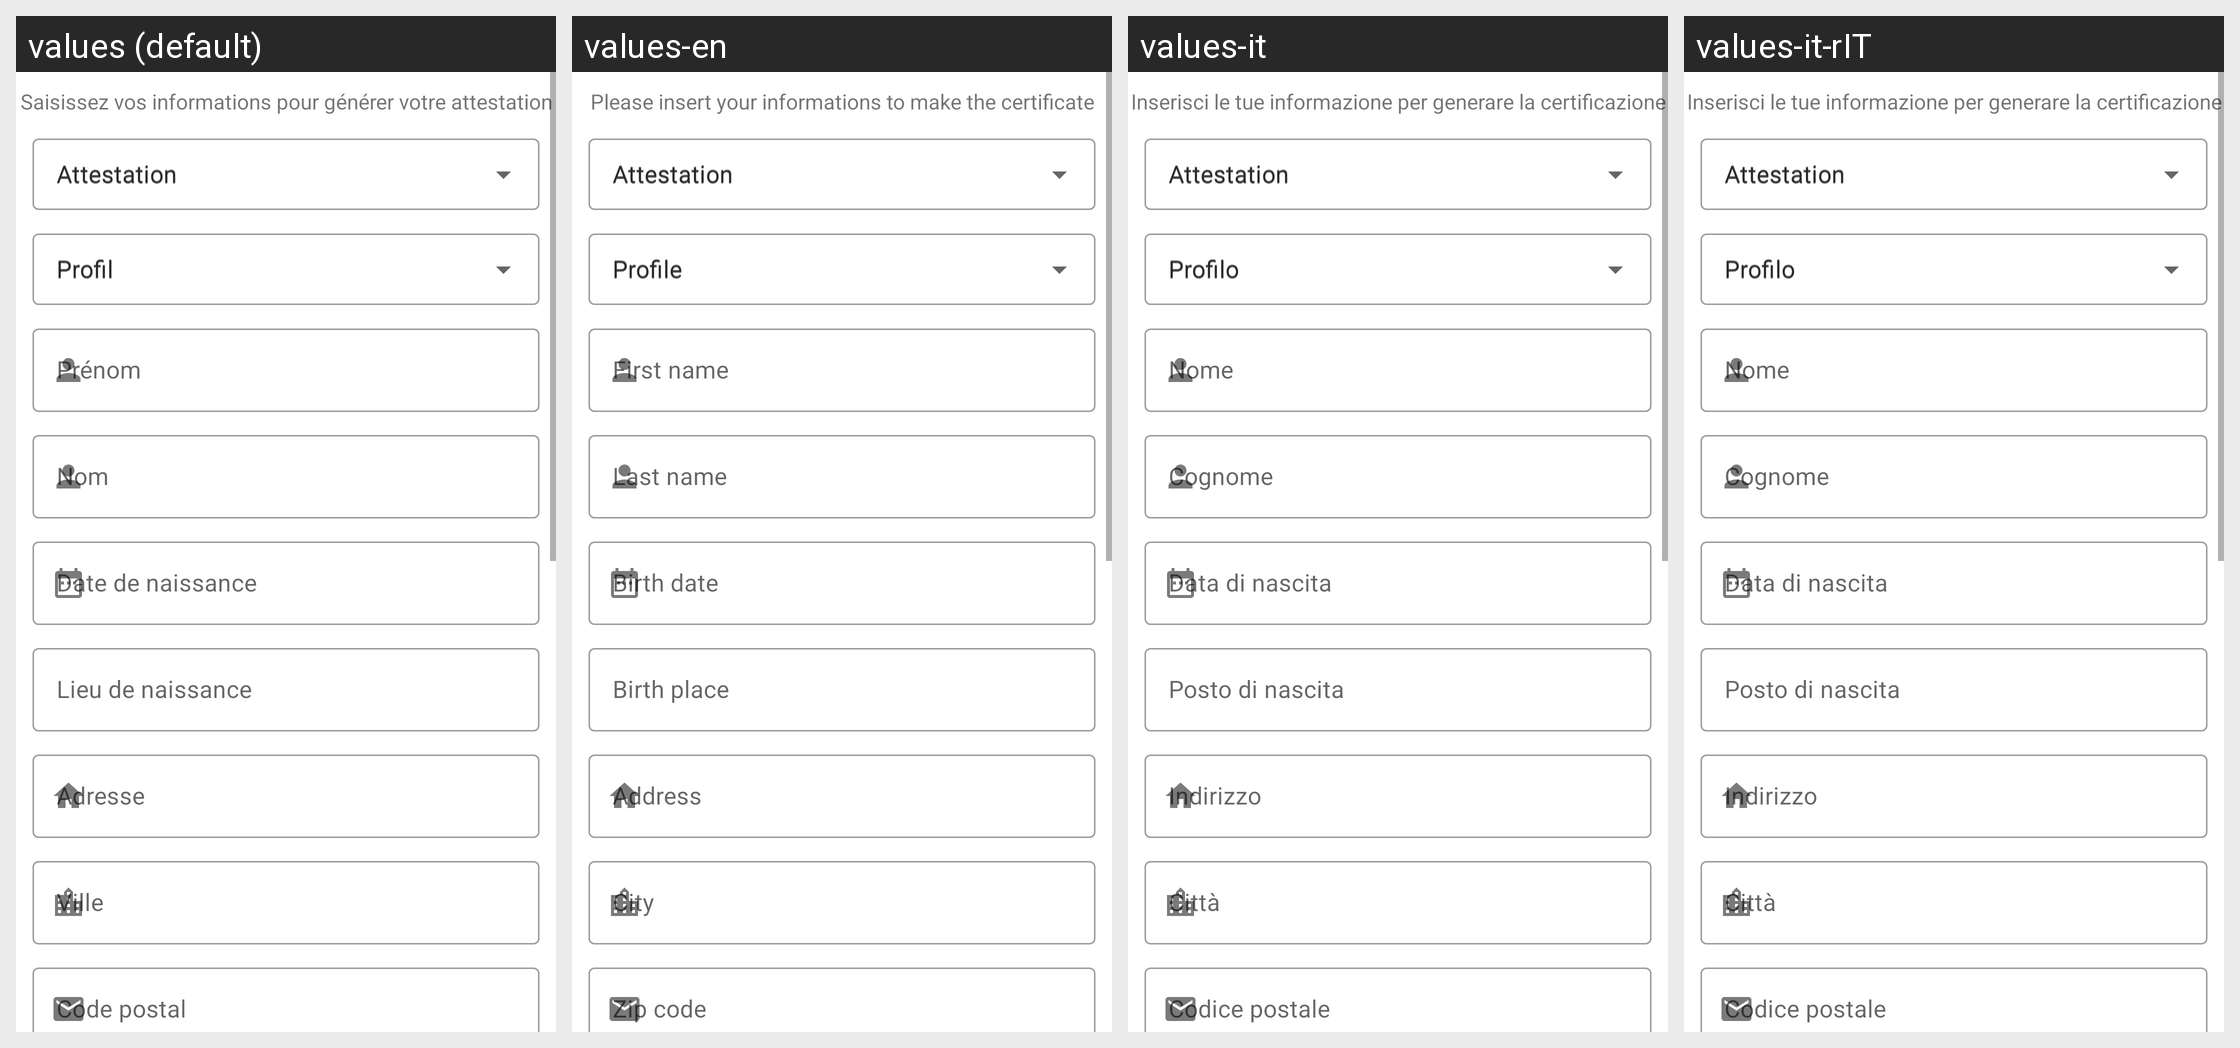

Here is an Android app screen in its default locale and in the app's own translations. Write out the translated-string differences for the strings that appear on this screen.
Android screen res/layout/content_create_attestation.xml rendered under 4 locales, left to right: values (default), values-en, values-it, values-it-rIT. Device: Nexus 5 (rendered at 1080×1920; each locale shown at half size, 540×960, under a caption strip naming it); theme AppTheme.
Strings drawn on this screen, with the default value and each locale's value (text and hints the layout hard-codes appear in the picture but are not listed):

info_create
  values: Saisissez vos informations pour générer votre attestation
  values-en: Please insert your informations to make the certificate
  values-it: Inserisci le tue informazione per generare la certificazione
  values-it-rIT: Inserisci le tue informazione per generare la certificazione

attestation_type_hint
  values: Attestation
  values-en: Attestation
  values-it: Attestation  [not translated; the default value is used]
  values-it-rIT: Attestation  [not translated; the default value is used]

profile_hint
  values: Profil
  values-en: Profile
  values-it: Profilo
  values-it-rIT: Profilo

surname
  values: Prénom
  values-en: First name
  values-it: Nome
  values-it-rIT: Nome

name
  values: Nom
  values-en: Last name
  values-it: Cognome
  values-it-rIT: Cognome

birthDate
  values: Date de naissance
  values-en: Birth date
  values-it: Data di nascita
  values-it-rIT: Data di nascita

birthPlace
  values: Lieu de naissance
  values-en: Birth place
  values-it: Posto di nascita
  values-it-rIT: Posto di nascita

address
  values: Adresse
  values-en: Address
  values-it: Indirizzo
  values-it-rIT: Indirizzo

city
  values: Ville
  values-en: City
  values-it: Città
  values-it-rIT: Città

postal_code
  values: Code postal
  values-en: Zip code
  values-it: Codice postale
  values-it-rIT: Codice postale

travel_date
  values: Date de sortie
  values-en: Date
  values-it: Data di uscita
  values-it-rIT: Data di uscita

travel_hour
  values: Heure de sortie
  values-en: Time
  values-it: Ora di uscita
  values-it-rIT: Ora di uscita

reasons
  values: Motifs du déplacement
  values-en: Reasons for going out
  values-it: Motivo di uscita
  values-it-rIT: Motivo di uscita

reason1_quarantine_smalltext
  values: Activité professionnelle, enseignement et formation, mission d'intérêt général
  values-en: Activité professionnelle, enseignement et formation, mission d'intérêt général
  values-it: Activité professionnelle, enseignement et formation, mission d'intérêt général  [not translated; the default value is used]
  values-it-rIT: Activité professionnelle, enseignement et formation, mission d'intérêt général  [not translated; the default value is used]

reason2_quarantine_smalltext
  values: Santé (consultation et soins)
  values-en: Santé (consultation et soins)
  values-it: Santé (consultation et soins)  [not translated; the default value is used]
  values-it-rIT: Santé (consultation et soins)  [not translated; the default value is used]

reason3_quarantine_smalltext
  values: Motif familial impérieux, assistance aux personnes vulnérables, garde d'enfants, situation de handicap
  values-en: Motif familial impérieux, assistance aux personnes vulnérables, garde d'enfants, situation de handicap
  values-it: Motif familial impérieux, assistance aux personnes vulnérables, garde d'enfants, situation de handicap  [not translated; the default value is used]
  values-it-rIT: Motif familial impérieux, assistance aux personnes vulnérables, garde d'enfants, situation de handicap  [not translated; the default value is used]

reason4_quarantine_smalltext
  values: Convocation judiciaire ou administrative, démarches ne pouvant être menées à distance
  values-en: Convocation judiciaire ou administrative, démarches ne pouvant être menées à distance
  values-it: Convocation judiciaire ou administrative, démarches ne pouvant être menées à distance  [not translated; the default value is used]
  values-it-rIT: Convocation judiciaire ou administrative, démarches ne pouvant être menées à distance  [not translated; the default value is used]

reason5_quarantine_smalltext
  values: Déménagement
  values-en: Déménagement
  values-it: Déménagement  [not translated; the default value is used]
  values-it-rIT: Déménagement  [not translated; the default value is used]

reason6_quarantine_smalltext
  values: Achats, établissements culturels ou lieux de culte (au sein de mon département)
  values-en: Achats, établissements culturels ou lieux de culte (au sein de mon département)
  values-it: Achats, établissements culturels ou lieux de culte (au sein de mon département)  [not translated; the default value is used]
  values-it-rIT: Achats, établissements culturels ou lieux de culte (au sein de mon département)  [not translated; the default value is used]

reason7_quarantine_smalltext
  values: Activité physique, de plein air, promenade (dans un rayon de 10 kilomètres autour de votre domicile)
  values-en: Activité physique, de plein air, promenade (dans un rayon de 10 kilomètres autour de votre domicile)
  values-it: Activité physique, de plein air, promenade (dans un rayon de 10 kilomètres autour de votre domicile)  [not translated; the default value is used]
  values-it-rIT: Activité physique, de plein air, promenade (dans un rayon de 10 kilomètres autour de votre domicile)  [not translated; the default value is used]

reason1_curfew_smalltext
  values: Activité professionnelle, enseignement et formation, mission d'intérêt général
  values-en: Activité professionnelle, enseignement et formation, mission d'intérêt général
  values-it: Activité professionnelle, enseignement et formation, mission d'intérêt général  [not translated; the default value is used]
  values-it-rIT: Activité professionnelle, enseignement et formation, mission d'intérêt général  [not translated; the default value is used]

reason2_curfew_smalltext
  values: Santé (consultation et soins)
  values-en: Santé (consultation et soins)
  values-it: Santé (consultation et soins)  [not translated; the default value is used]
  values-it-rIT: Santé (consultation et soins)  [not translated; the default value is used]

reason3_curfew_smalltext
  values: Motif familial impérieux, assistance aux personnes vulnérables, garde d'enfants, situation de handicap
  values-en: Motif familial impérieux, assistance aux personnes vulnérables, garde d'enfants, situation de handicap
  values-it: Motif familial impérieux, assistance aux personnes vulnérables, garde d'enfants, situation de handicap  [not translated; the default value is used]
  values-it-rIT: Motif familial impérieux, assistance aux personnes vulnérables, garde d'enfants, situation de handicap  [not translated; the default value is used]

reason4_curfew_smalltext
  values: Convocation judiciaire ou administrative, démarches ne pouvant être menées à distance
  values-en: Convocation judiciaire ou administrative, démarches ne pouvant être menées à distance
  values-it: Convocation judiciaire ou administrative, démarches ne pouvant être menées à distance  [not translated; the default value is used]
  values-it-rIT: Convocation judiciaire ou administrative, démarches ne pouvant être menées à distance  [not translated; the default value is used]

reason5_curfew_smalltext
  values: Animaux de compagnie, le soir et la nuit
  values-en: Animaux de compagnie, le soir et la nuit
  values-it: Animaux de compagnie, le soir et la nuit  [not translated; the default value is used]
  values-it-rIT: Animaux de compagnie, le soir et la nuit  [not translated; the default value is used]

generate
  values: Générer
  values-en: Generate
  values-it: Genera
  values-it-rIT: Genera
